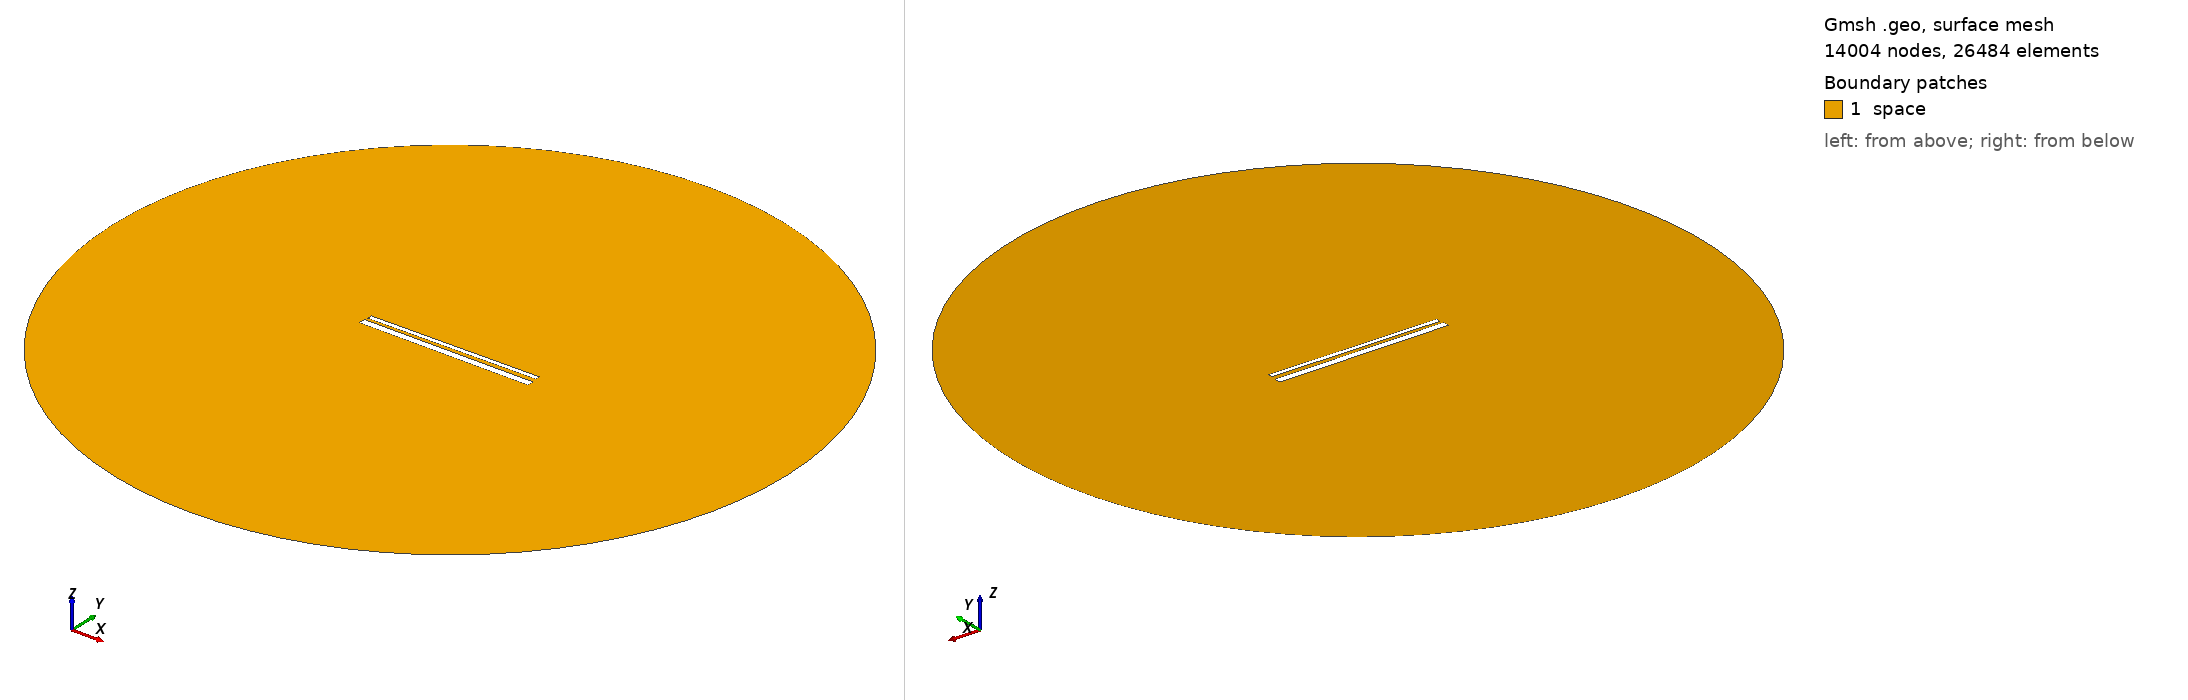

Gmsh geometry script, surface-meshed: 14004 nodes, 26484 surface elements. Boundary patches (legend numbers): 1 space. Left view from above one corner, right view from below the opposite corner. Legend entries are the model's physical surfaces. The drawing asked Gmsh for element sizes between 1% and 20% of the model's largest extent; the script's own settings can give other sizes.

=== 833.geo (drawn) ===
// Set the geometry kernel
SetFactory("OpenCASCADE");

//---------------------------------------
// Rectangles
//---------------------------------------

// Rectangle 1 (top)
Point(1) = {-49.455555555555556, 1.461111111111111, 0, 1.0};
Point(2) = {49.455555555555556, 1.461111111111111, 0, 1.0};
Point(3) = {49.455555555555556, 4.372222222222223, 0, 1.0};
Point(4) = {-49.455555555555556, 4.372222222222223, 0, 1.0};

Line(1) = {1, 2};
Line(2) = {2, 3};
Line(3) = {3, 4};
Line(4) = {4, 1};

Line Loop(1) = {1, 2, 3, 4};
Plane Surface(1) = {1};

Rotate { {0, 0, 1}, {0,  0.9166666666666666,  0}, 0.01 } {
  Surface{1};
}

// Rectangle 2 (bottom)
Point(5) = {-50,-0.9166666666666666, 0, 1.0};
Point(6) = { 50,-0.9166666666666666, 0, 1.0};
Point(7) = { 50,-4.916666666666667, 0, 1.0};
Point(8) = {-50,-4.916666666666667, 0, 1.0};

Line(5) = {5, 6};
Line(6) = {6, 7};
Line(7) = {7, 8};
Line(8) = {8, 5};

Line Loop(2) = {5, 6, 7, 8};
Plane Surface(2) = {2}; 


//---------------------------------------
// Circle
//---------------------------------------

// Define points
Point(9) = {0, 0, 0};        // Center
Point(10) = {200, 0, 0};     // Start point
Point(11) = {0, 200, 0};     // 90 degrees
Point(12) = {-200, 0, 0};    // 180 degrees
Point(13) = {0, -200, 0};    // 270 degrees

// Define circle arcs (each needs start, center, end)
Circle(9) = {10, 9, 11};
Circle(10) = {11, 9, 12};
Circle(11) = {12, 9, 13};
Circle(12) = {13, 9, 10};

// Define curve loop and surface if needed
Curve Loop(3) = {9, 10, 11, 12};
Surface(3) = {3};

// Subtract Rectangles from Circle
BooleanDifference{ Surface{3}; Delete; }{ Surface{1}; Surface{2}; Delete; }

//---------------------------------------
// Transfinite Lines and Surface
//---------------------------------------
r = 7;
Transfinite Line {1, 3} = 50*r Using Progression 1;
Transfinite Line {2, 4} = 2*r Using Progression 1;
Transfinite Line {5, 7} = 50*r Using Progression 1;
Transfinite Line {6, 8} = 2*r Using Progression 1;
Transfinite Line {9, 10, 11, 12} = 20 Using Progression 1;

//---------------------------------------
// Define Physical Groups
//---------------------------------------                

//--- Physical Curves
// Physical groups for boundaries
Physical Line("force_segment", 10) = {1};
Physical Line("upper_plate", 11) = {2, 3, 4};
Physical Line("lower_plate", 12) = {5, 6, 7, 8};
Physical Line("boundary", 20) = {9, 10, 11, 12};

//--- Physical Surfaces
Physical Surface("space", 30) = {3};

//---------------------------------------
// 6. Generate the Mesh
//---------------------------------------
Mesh 2;  // 2D mesh generation
